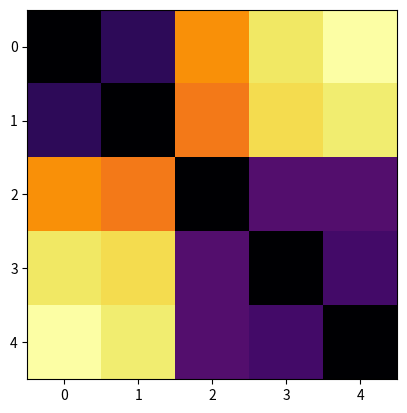

This figure's Python source:
#!/usr/local/Cellar python
# _*_coding:utf-8_*_

"""
[redacted]
@file: VAT.py
@Time: 2019/11/19 11:06 下午
@Say something:  
# 良好的阶段性收获是坚持的重要动力之一
# 用心做事情，一定会有回报
"""
import numpy as np
import matplotlib.pyplot as plt

def VAT(similarity_matrix):
    P = []
    I = set()
    K = set(range(len(similarity_matrix)))
    J = K

    max_element_row = np.unravel_index(similarity_matrix.argmax(), similarity_matrix.shape)[0]
    P.append(max_element_row)
    I.add(max_element_row)
    J = J.difference(I)

    while len(J)!=0:
        
        m = np.array(list(I)).reshape(len(I), 1)
        n = np.array(list(J)).reshape(len(J), 1)
        temp = similarity_matrix[m, n.T]
        
        min_element_col = np.unravel_index(temp.argmin(), temp.shape)[1]
        I.add(n[min_element_col][0])
        P.append(n[min_element_col][0])
        J = J.difference(I)

    ordered_array = similarity_matrix[:,P][P,:]
    plt.imshow(ordered_array, cmap='inferno')
    plt.show()

    return ordered_array
    

if __name__ == "__main__":
    similarity_mat = np.array([[0, 0.73, 0.19, 0.71, 0.16], [0.73, 0, 0.59, 0.12, 0.78], [0.19, 0.59, 0, 0.55, 0.19], \
              [0.71, 0.12, 0.55, 0, 0.74], [0.16, 0.78, 0.19, 0.74, 0]])

    ordered_array = VAT(similarity_mat)
    print('ordered_array equals:')
    print(ordered_array)
